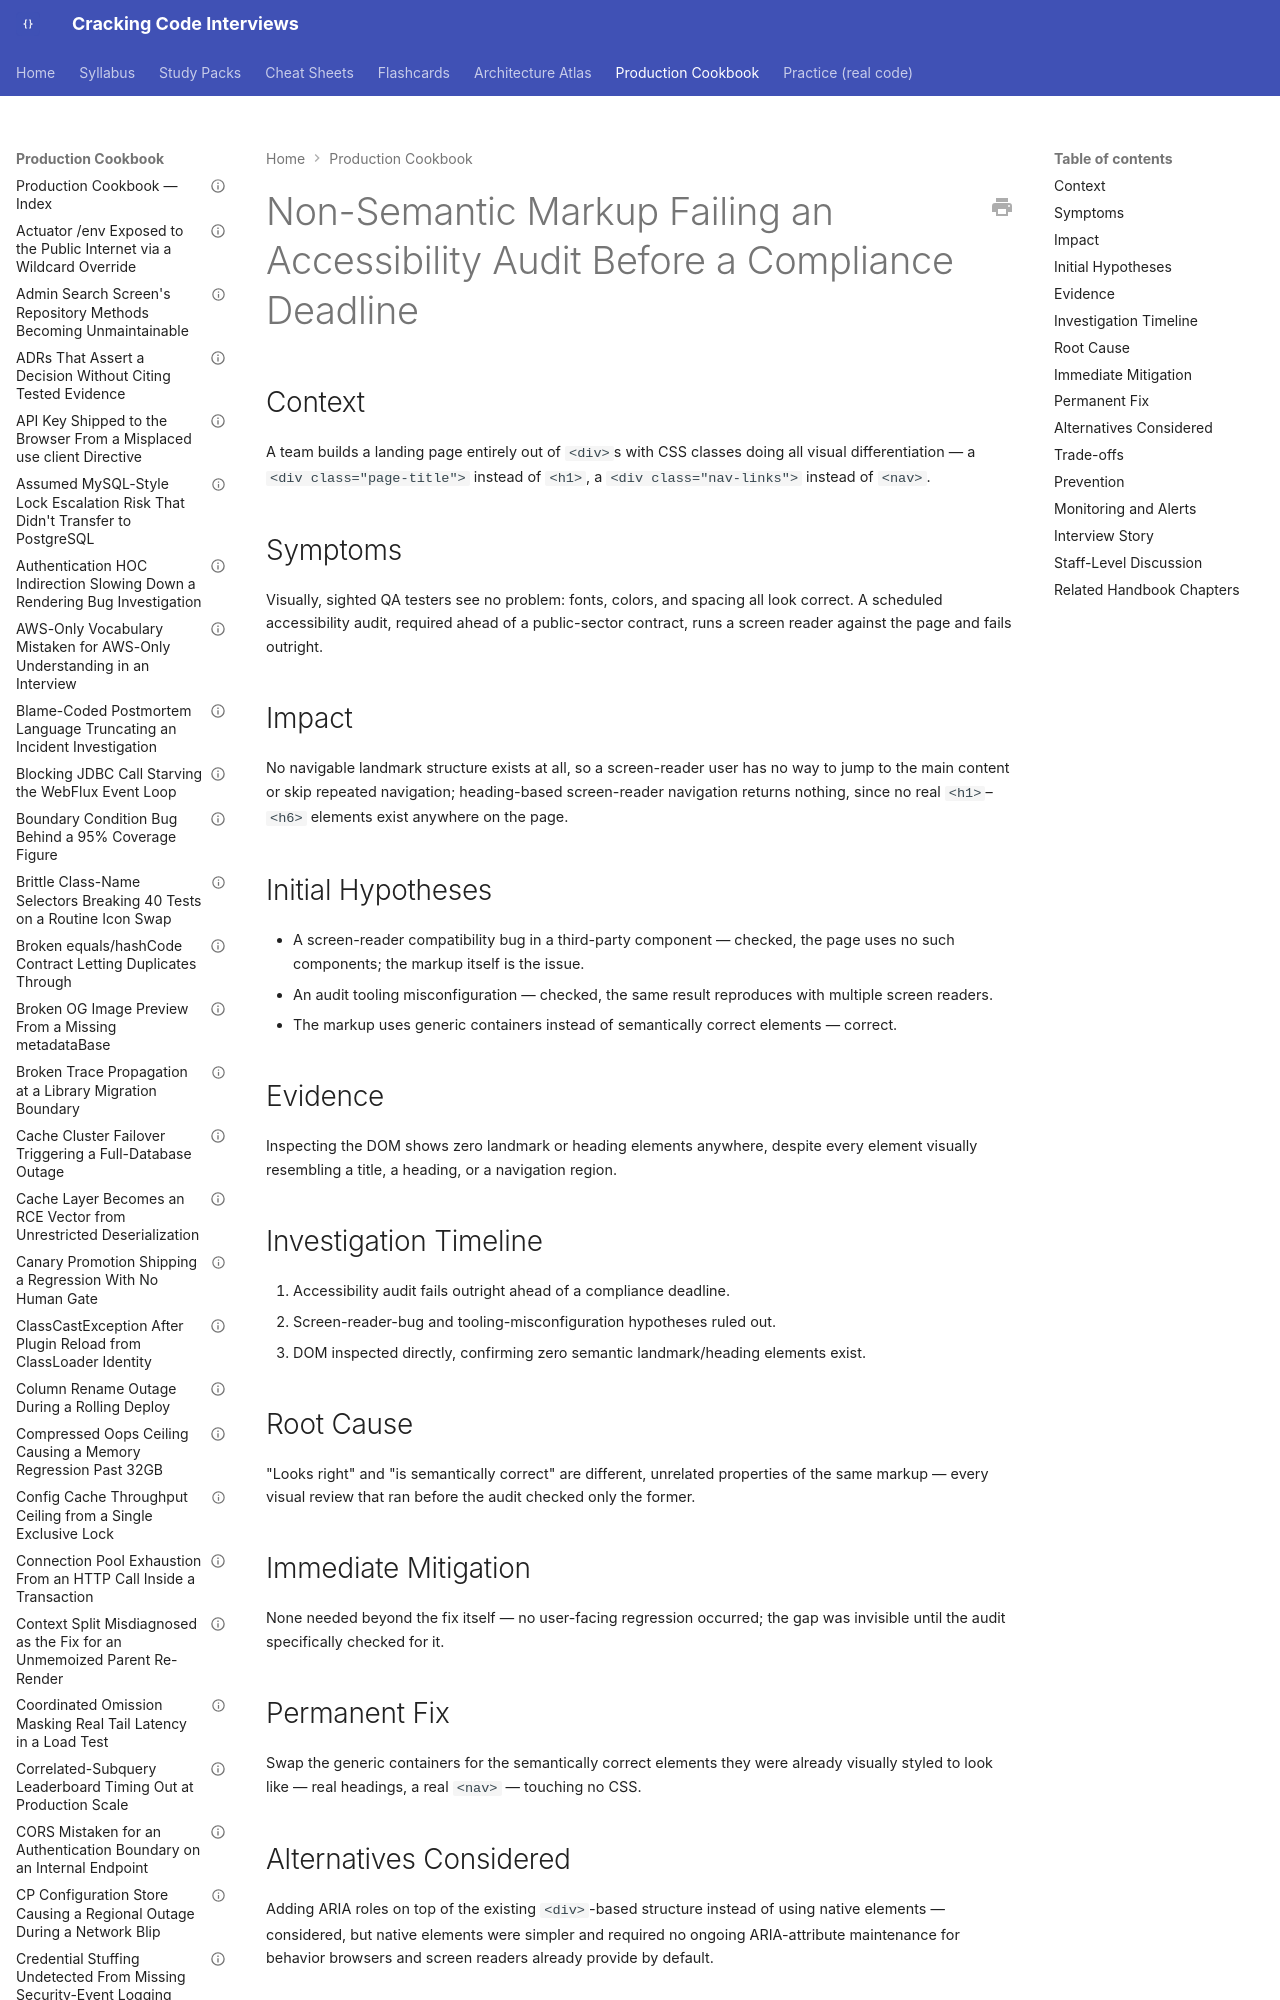

repository: JuanMelendres/cracking-code-interviews · page: production-cookbook/non-semantic-markup-failing-an-accessibility-audit-before-a-compliance-deadline/index.html · generator: mkdocs

---
title: "Non-Semantic Markup Failing an Accessibility Audit Before a Compliance Deadline"
document_type: production-cookbook-entry
domain: frontend-web
status: draft
last_updated: 2026-09-12
related_handbook:
  - ../syllabus/21-frontend-web/how-the-web-works-html-css-dom-and-http.md
source: syllabus/21-frontend-web/how-the-web-works-html-css-dom-and-http.md#production-scenarios
---

# Non-Semantic Markup Failing an Accessibility Audit Before a Compliance Deadline

## Context

A team builds a landing page entirely out of `<div>`s with CSS classes doing all visual differentiation — a `<div class="page-title">` instead of `<h1>`, a `<div class="nav-links">` instead of `<nav>`.
